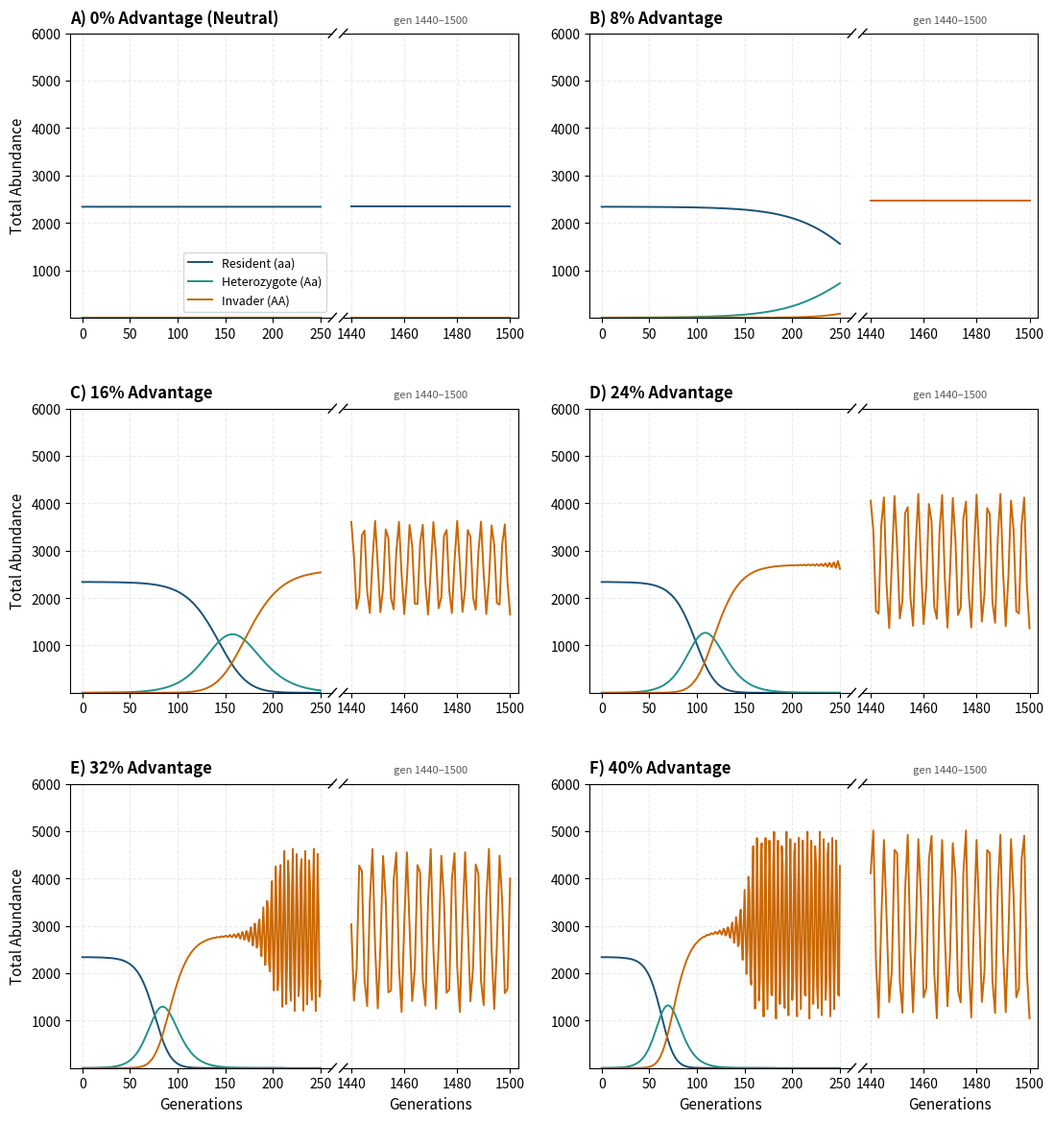

Python code for this plot: (Note: this script raises an exception after producing the figure.)
"""
plot_fig4_1D_sweep.py
---------------------
One-dimensional sweep of the early-life survival advantage, showing how the
archetype's demography changes as the invading allele sweeps to fixation.

Notes on this version
---------------------
1. Horizon extended to 1500 generations, matching plot_fig5_2D_heatmap.py, so
   that every panel shows the asymptotic regime rather than a trajectory still
   in transit.

2. Each panel is split into two time windows. Plotting 1500 generations on a
   single axis compresses a ~4.4-generation cycle into a fraction of a
   millimetre, so only the envelope is visible. The left sub-panel shows the
   invasion transient at full resolution; the right sub-panel shows a short
   window at the end of the run, where individual cycles are resolved. Both
   share the same y-axis.

3. Colour scheme replaced. The previous forest-green / dark-orange pair for
   heterozygote and invader is the classic deuteranopia confusion pair. The
   palette below is drawn from Okabe & Ito's colourblind-safe set and orders
   the three genotypes by allele dosage, so the heterozygote sits visually
   between the two homozygotes.
"""
import numpy as np
import matplotlib.pyplot as plt
from matplotlib.gridspec import GridSpec, GridSpecFromSubplotSpec

# ==========================================
# 1. PARAMETERS
# ==========================================
K_VECTOR_INTRA_ESTADIO = np.array([1000.0, 1000.0, 1000.0])
SEX_RATIO = 0.5
N_GENERATIONS = 1500

TRANSIENT_END = 250      # left sub-panel: generations 0 to this
ASYMPTOTIC_SPAN = 60     # right sub-panel: final N generations


n0_Aa = np.array([1.0, 0.0, 0.0])
n0_AA = np.array([0.0, 0.0, 0.0])

L_aa = np.array([
    [0.0, 10.0, 12.0],
    [0.6,  0.0,  0.0],
    [0.0,  0.4,  0.0]
])

# Okabe-Ito colourblind-safe palette, ordered by allele dosage
C_RESIDENT = "#1A5276"
C_HETERO   = "#21918C"
C_INVADER  = "#CA6702"

ADVANTAGES = [0.0, 0.08, 0.16, 0.24, 0.32, 0.40]
TITLES = [
    "A) 0% Advantage (Neutral)",
    "B) 8% Advantage",
    "C) 16% Advantage",
    "D) 24% Advantage",
    "E) 32% Advantage",
    "F) 40% Advantage",
]


# ==========================================
# 2. ECO-EVOLUTIONARY ENGINE
# ==========================================
def split_fertility_survival(matrix):
    """Decompose a projection matrix into fertility (F) and survival (S)."""
    F = np.zeros_like(matrix)
    S = np.zeros_like(matrix)
    F[0, :] = matrix[0, :]
    S[1:, :] = matrix[1:, :]
    diag = np.diag(matrix).copy()
    diag[0] = 0.0
    np.fill_diagonal(S, diag)
    return F, S

def resident_equilibrium(L, K_vec, sex_ratio, tol=1e-10, max_iter=100000):
    """Non-trivial fixed point of the monomorphic resident system.

    This is not the stable age distribution: that is the dominant eigenvector
    of L, whereas this is the equilibrium of the density-regulated non-linear
    map. Any positive seed converges to the same point (verified across seeds
    spanning four orders of magnitude), so the seed is taken as K_vec scaled
    by the sex ratio.
    """
    F, S = split_fertility_survival(L)
    n = K_vec * sex_ratio
    for _ in range(max_iter):
        phi = np.exp(-(n / sex_ratio) / K_vec)
        n_next = S @ (n * phi)
        n_next[0] = (F @ n).sum()
        if np.max(np.abs(n_next - n)) < tol:
            return n_next
        n = n_next
    raise RuntimeError("Resident equilibrium did not converge")

def simulate_dynamics(L_AA, L_Aa, L_aa, n_AA, n_Aa, n_aa,
                      K_vec, generations, sex_ratio=SEX_RATIO):
    F_AA, S_AA = split_fertility_survival(L_AA)
    F_Aa, S_Aa = split_fertility_survival(L_Aa)
    F_aa, S_aa = split_fertility_survival(L_aa)

    hist_AA = [n_AA.copy()]
    hist_Aa = [n_Aa.copy()]
    hist_aa = [n_aa.copy()]

    for _ in range(generations):
        # A. Fecundity (gamete pool)
        g_AA = F_AA @ n_AA
        g_Aa = F_Aa @ n_Aa
        g_aa = F_aa @ n_aa
        total_gametes = g_AA.sum() + g_Aa.sum() + g_aa.sum()

        # B. Allele frequency
        if total_gametes < 1e-12:
            p = 0.0
        else:
            p = (g_AA.sum() + 0.5 * g_Aa.sum()) / total_gametes
        q = 1.0 - p

        # C. Hardy-Weinberg births
        b_AA = total_gametes * (p ** 2)
        b_Aa = total_gametes * (2 * p * q)
        b_aa = total_gametes * (q ** 2)

        # D. Intra-stage Ricker regulation
        n_total = (n_AA + n_Aa + n_aa) / sex_ratio
        with np.errstate(divide="ignore", invalid="ignore"):
            phi_vec = np.exp(-(n_total / K_vec))

        # E. Transition and survival
        n_AA_next = S_AA @ (n_AA * phi_vec)
        n_Aa_next = S_Aa @ (n_Aa * phi_vec)
        n_aa_next = S_aa @ (n_aa * phi_vec)

        # F. Recruitment
        n_AA_next[0] = b_AA
        n_Aa_next[0] = b_Aa
        n_aa_next[0] = b_aa

        n_AA, n_Aa, n_aa = n_AA_next, n_Aa_next, n_aa_next
        hist_AA.append(n_AA.copy())
        hist_Aa.append(n_Aa.copy())
        hist_aa.append(n_aa.copy())

    return np.array(hist_AA), np.array(hist_Aa), np.array(hist_aa)

n0_aa = resident_equilibrium(L_aa, K_VECTOR_INTRA_ESTADIO, SEX_RATIO)
print(f"Resident equilibrium: {np.round(n0_aa, 2)} females "
      f"({n0_aa.sum() / SEX_RATIO:.1f} individuals)")
# ==========================================
# 3. FIGURE
# ==========================================
fig = plt.figure(figsize=(13, 14))
outer = GridSpec(3, 2, figure=fig, hspace=0.32, wspace=0.16)

for idx, adv in enumerate(ADVANTAGES):
    L_AA_sim = L_aa.copy()
    L_AA_sim[1, 0] = 0.6 + adv
    L_Aa_sim = (L_AA_sim + L_aa) / 2.0

    h_AA, h_Aa, h_aa = simulate_dynamics(
        L_AA_sim, L_Aa_sim, L_aa, n0_AA, n0_Aa, n0_aa,
        K_VECTOR_INTRA_ESTADIO, N_GENERATIONS, SEX_RATIO)

    N_AA = h_AA.sum(axis=1) / SEX_RATIO
    N_Aa = h_Aa.sum(axis=1) / SEX_RATIO
    N_aa = h_aa.sum(axis=1) / SEX_RATIO

    limit = 1e-6
    for arr in (N_AA, N_Aa, N_aa):
        arr[arr < limit] = np.nan

    time_axis = np.arange(h_AA.shape[0])

    # Two sub-panels sharing a y-axis: transient (wide) and asymptotic (narrow)
    inner = GridSpecFromSubplotSpec(1, 2, subplot_spec=outer[idx],
                                    width_ratios=[3, 2], wspace=0.05)
    ax_t = fig.add_subplot(inner[0])
    ax_a = fig.add_subplot(inner[1], sharey=ax_t)

    a_start = N_GENERATIONS - ASYMPTOTIC_SPAN
    windows = [(ax_t, slice(0, TRANSIENT_END + 1)),
               (ax_a, slice(a_start, N_GENERATIONS + 1))]

    for ax, sl in windows:
        ax.plot(time_axis[sl], N_aa[sl], color=C_RESIDENT, lw=1.4,
                label="Resident (aa)")
        ax.plot(time_axis[sl], N_Aa[sl], color=C_HETERO, lw=1.4,
                label="Heterozygote (Aa)")
        ax.plot(time_axis[sl], N_AA[sl], color=C_INVADER, lw=1.4,
                label="Invader (AA)")
        #ax.set_yscale("log")
        ax.set_ylim(bottom=1e0, top=6000)
        ax.grid(True, alpha=0.25, linestyle="--")

    # Break marks: hide the facing spines and draw the diagonal cut
    ax_t.spines["right"].set_visible(False)
    ax_a.spines["left"].set_visible(False)
    ax_a.tick_params(labelleft=False, left=False)

    d = 0.015
    kw = dict(transform=ax_t.transAxes, color="k", clip_on=False, lw=1)
    ax_t.plot((1 - d, 1 + d), (-d, +d), **kw)
    ax_t.plot((1 - d, 1 + d), (1 - d, 1 + d), **kw)
    kw.update(transform=ax_a.transAxes)
    ax_a.plot((-d * 1.5, +d * 1.5), (-d, +d), **kw)
    ax_a.plot((-d * 1.5, +d * 1.5), (1 - d, 1 + d), **kw)

    ax_t.set_title(TITLES[idx], fontsize=12, fontweight="bold",
                   loc="left", pad=8)
    ax_a.set_title(f"gen {a_start}\u2013{N_GENERATIONS}",
                   fontsize=8, color="0.35", pad=8)

    if idx >= 4:
        ax_t.set_xlabel("Generations", fontsize=11)
        ax_a.set_xlabel("Generations", fontsize=11)
    if idx % 2 == 0:
        ax_t.set_ylabel("Total Abundance", fontsize=11)
    if idx == 0:
        ax_t.legend(loc="lower right", frameon=True, fontsize=9)

plt.savefig("figures/Fig4.png", dpi=300, bbox_inches="tight")
print("Figure 4 generated.")
